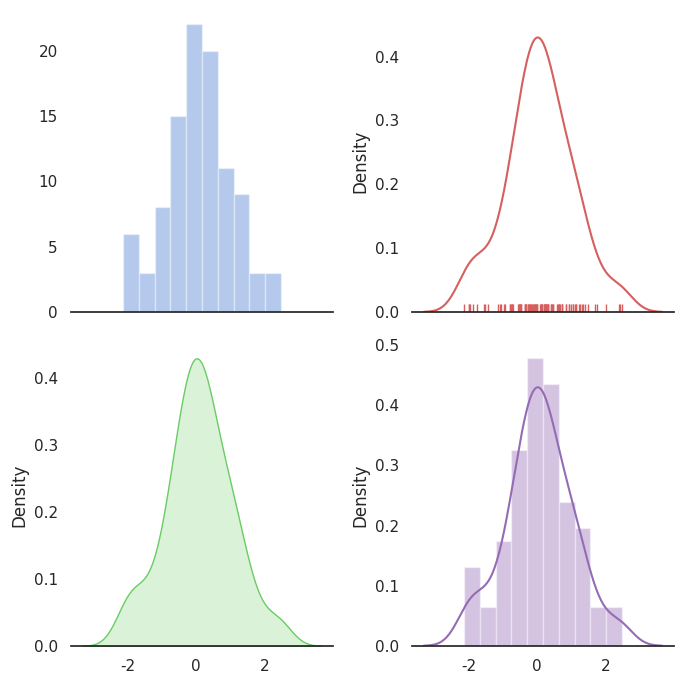

The matplotlib source for this figure:
"""
Distribution plot options
=========================

"""
import numpy as np
import seaborn as sns
import matplotlib.pyplot as plt

sns.set(style="white", palette="muted", color_codes=True)
rs = np.random.RandomState(10)

# Set up the matplotlib figure
f, axes = plt.subplots(2, 2, figsize=(7, 7), sharex=True)
sns.despine(left=True)

# Generate a random univariate dataset
d = rs.normal(size=100)

# Plot a simple histogram with binsize determined automatically
i1 = sns.distplot(d, kde=False, color="b", ax=axes[0, 0])

# Plot a kernel density estimate and rug plot
sns.distplot(d, hist=False, rug=True, color="r", ax=axes[0, 1])

# Plot a filled kernel density estimate
sns.distplot(d, hist=False, color="g", kde_kws={"shade": True}, ax=axes[1, 0])

# Plot a historgram and kernel density estimate
sns.distplot(d, color="m", ax=axes[1, 1])

#plt.setp(axes, yticks=[])
plt.tight_layout()
i1.get_figure().savefig("sns.png")